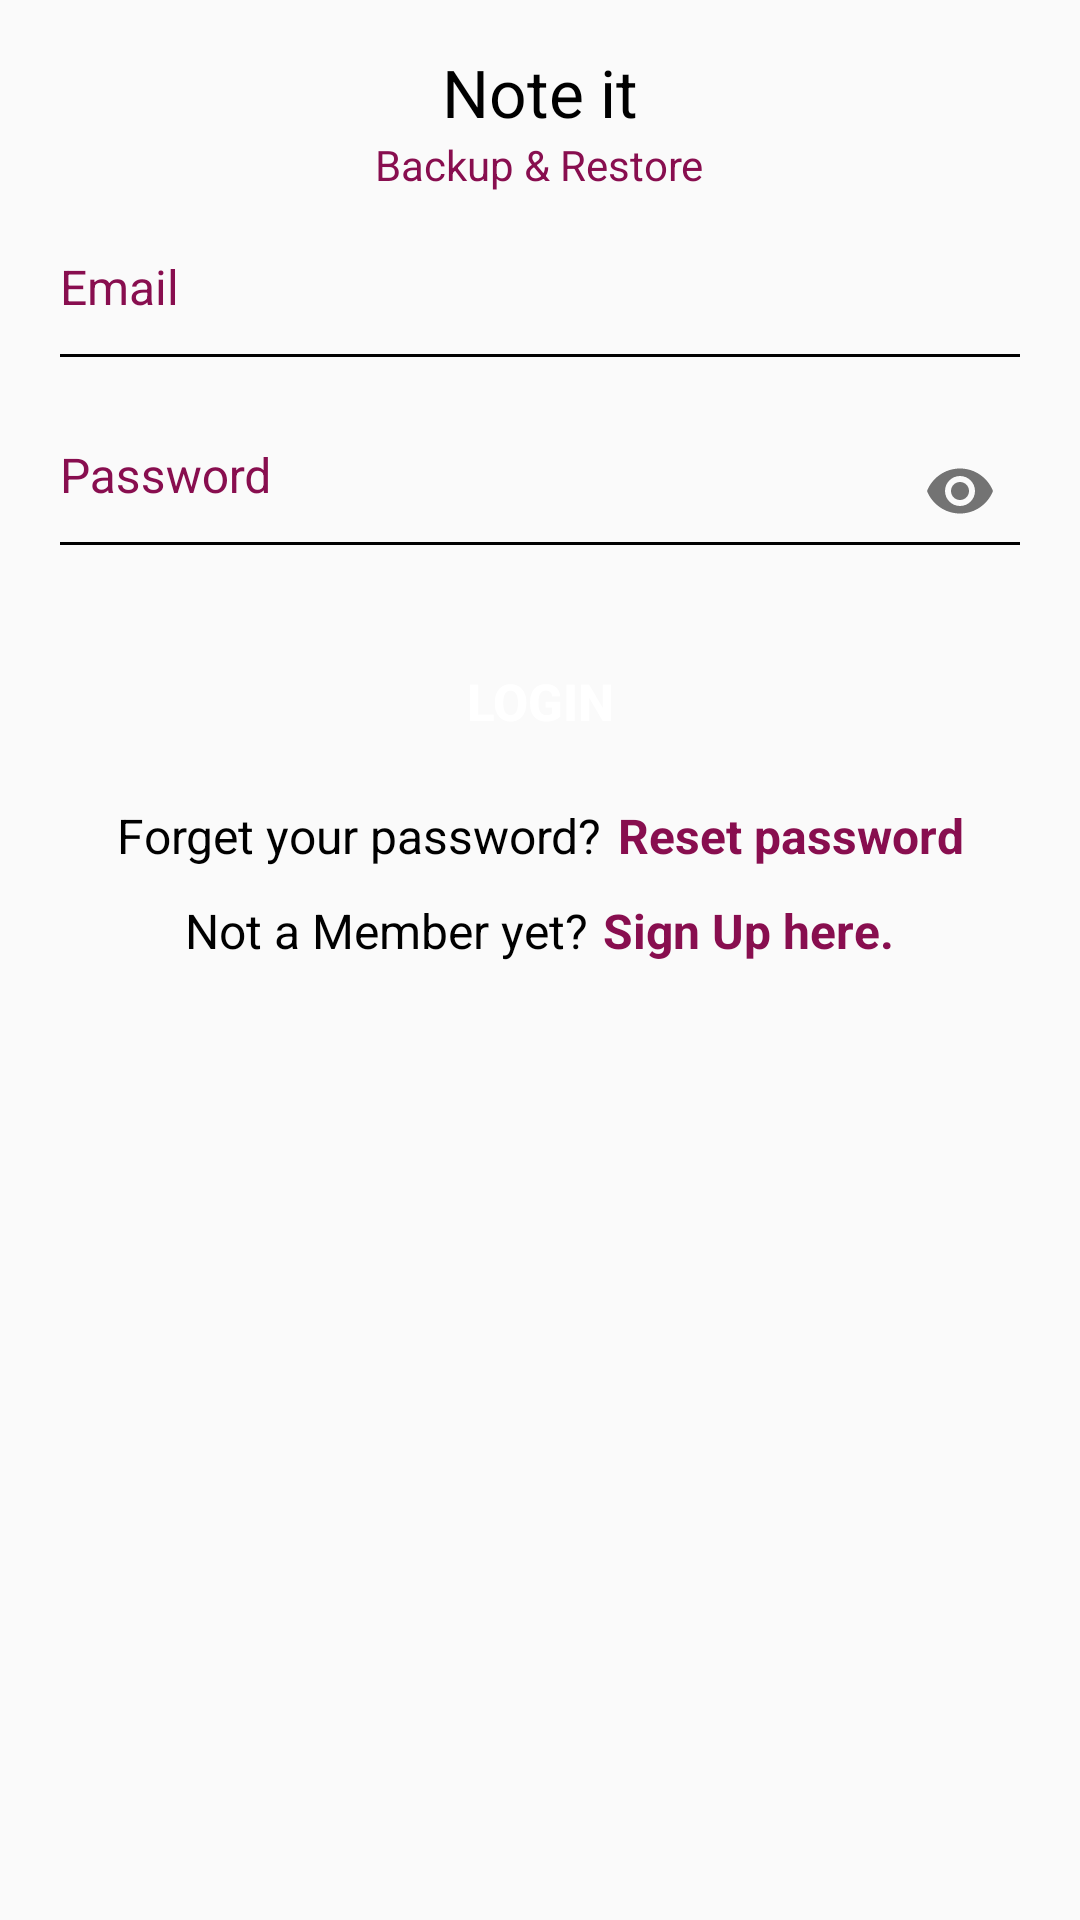

Produce the Android XML layout that renders to this screen, including the resource entries it uses.
<!-- AndroidManifest.xml: application theme AppTheme -->
<!-- res/layout/activity_login.xml -->
<?xml version="1.0" encoding="utf-8"?>
<ScrollView xmlns:android="http://schemas.android.com/apk/res/android"
    xmlns:app="http://schemas.android.com/apk/res-auto"
    xmlns:tools="http://schemas.android.com/tools"
    android:layout_width="match_parent"
    android:layout_height="match_parent"
    android:fillViewport="true"
    android:layoutDirection="locale"
    tools:context=".LoginActivity">

    <LinearLayout
        android:layout_width="match_parent"
        android:layout_height="wrap_content"
        android:orientation="vertical"
        android:padding="@dimen/dimens_16dp">

        <TextView
            android:layout_width="wrap_content"
            android:layout_height="wrap_content"
            android:layout_gravity="center_horizontal"
            android:text="@string/app_name"
            android:textColor="@android:color/black"
            android:textSize="@dimen/textSize_22sp" />

        <TextView
            android:layout_width="wrap_content"
            android:layout_height="wrap_content"
            android:layout_gravity="center_horizontal"
            android:text="@string/backup_amp_restore"
            android:textColor="@color/colorAccent"
            android:textSize="@dimen/textSize_14sp" />

        <android.support.design.widget.TextInputLayout
            android:layout_width="match_parent"
            android:layout_height="wrap_content"
            android:theme="@style/TextLabel"
            app:errorTextAppearance="@color/colorPrimary">

            <android.support.design.widget.TextInputEditText
                android:id="@+id/login_email"
                android:layout_width="fill_parent"
                android:layout_height="wrap_content"
                android:gravity="center_vertical"
                android:hint="@string/email"
                android:inputType="textEmailAddress"
                android:paddingBottom="@dimen/dimens_20dp"
                android:textColor="@android:color/black"
                android:textSize="@dimen/dimens_16sp" />

        </android.support.design.widget.TextInputLayout>

        <android.support.design.widget.TextInputLayout
            android:layout_width="match_parent"
            android:layout_height="wrap_content"
            android:theme="@style/TextLabel"
            app:passwordToggleEnabled="true">

            <android.support.design.widget.TextInputEditText
                android:id="@+id/login_password"
                android:layout_width="fill_parent"
                android:layout_height="wrap_content"
                android:gravity="center_vertical"
                android:hint="@string/password"
                android:inputType="textPassword"
                android:paddingBottom="@dimen/dimens_20dp"
                android:singleLine="true"
                android:textColor="@android:color/black"
                android:textSize="@dimen/dimens_16sp" />

        </android.support.design.widget.TextInputLayout>

        <Button
            android:id="@+id/loginBtn"
            android:layout_width="match_parent"
            android:layout_height="wrap_content"
            android:layout_marginTop="@dimen/dimens_20dp"
            android:background="@drawable/button_background"
            android:onClick="Login"
            android:text="@string/login"
            android:textColor="@android:color/white"
            android:textSize="@dimen/dimens_17sp"
            android:textStyle="bold" />


        <LinearLayout
            android:layout_width="match_parent"
            android:layout_height="wrap_content"
            android:layout_marginTop="@dimen/dimens_10dp"
            android:gravity="center"
            android:orientation="horizontal">

            <TextView
                android:layout_width="wrap_content"
                android:layout_height="wrap_content"
                android:layout_gravity="center"
                android:layout_marginEnd="@dimen/dimens_5dp"
                android:layout_marginRight="@dimen/dimens_5dp"
                android:text="@string/forget_your_password"
                android:textColor="@android:color/black"
                android:textSize="@dimen/dimens_16sp" />

            <TextView
                android:id="@+id/resetPassword"
                android:layout_width="wrap_content"
                android:layout_height="wrap_content"
                android:layout_gravity="center"
                android:gravity="center"
                android:onClick="updatePassword"
                android:text="@string/reset_password"
                android:textColor="@color/colorAccent"
                android:textSize="@dimen/dimens_16sp"
                android:textStyle="bold" />

        </LinearLayout>

        <LinearLayout
            android:layout_width="match_parent"
            android:layout_height="wrap_content"
            android:layout_marginTop="@dimen/dimens_10dp"
            android:gravity="center"
            android:orientation="horizontal">

            <TextView
                android:layout_width="wrap_content"
                android:layout_height="wrap_content"
                android:layout_gravity="center"
                android:layout_marginEnd="@dimen/dimens_5dp"
                android:layout_marginRight="@dimen/dimens_5dp"
                android:text="@string/newUser1"
                android:textColor="@android:color/black"
                android:textSize="@dimen/dimens_16sp" />

            <TextView
                android:id="@+id/signUp"
                android:layout_width="wrap_content"
                android:layout_height="wrap_content"
                android:layout_gravity="center"
                android:gravity="center"
                android:onClick="openRegister"
                android:text="@string/newUser2"
                android:textColor="@color/colorAccent"
                android:textSize="@dimen/dimens_16sp"
                android:textStyle="bold" />

        </LinearLayout>

    </LinearLayout>

</ScrollView>
<!-- resources referenced by this layout -->
<resources>
  <color name="colorAccent">#880E4F</color>
  <color name="colorPrimary">#00838F</color>
  <dimen name="dimens_10dp">10dp</dimen>
  <dimen name="dimens_16dp">16dp</dimen>
  <dimen name="dimens_16sp">16dp</dimen>
  <dimen name="dimens_17sp">17sp</dimen>
  <dimen name="dimens_20dp">20dp</dimen>
  <dimen name="dimens_5dp">5dp</dimen>
  <dimen name="textSize_14sp">14sp</dimen>
  <dimen name="textSize_22sp">22sp</dimen>
  <string name="app_name">Note it</string>
  <string name="backup_amp_restore">Backup &amp; Restore</string>
  <string name="email">Email</string>
  <string name="forget_your_password">Forget your password?</string>
  <string name="login">Login</string>
  <string name="newUser1">Not a Member yet?</string>
  <string name="newUser2">Sign Up here.</string>
  <string name="password">Password</string>
  <string name="reset_password">Reset password</string>
  <style name="TextLabel" parent="TextAppearance.AppCompat">
      
      <item name="android:textColorHint">@color/colorAccent</item>
      
      <item name="colorAccent">@color/colorAccent</item>
      <item name="colorControlNormal">#000</item>
      <item name="colorControlActivated">@color/colorAccent</item>
      <item name="android:textColorHighlight">#679</item>
      <item name="android:textColorLink">#9E9E9E</item>
  
      </style>
  <style name="AppTheme" parent="Theme.AppCompat.Light.DarkActionBar">
          
          <item name="colorPrimary">@color/colorPrimary</item>
          <item name="colorPrimaryDark">@color/colorPrimaryDark</item>
          <item name="colorAccent">@color/colorAccent</item>
      </style>
  <color name="colorPrimaryDark">#006064</color>
</resources>
